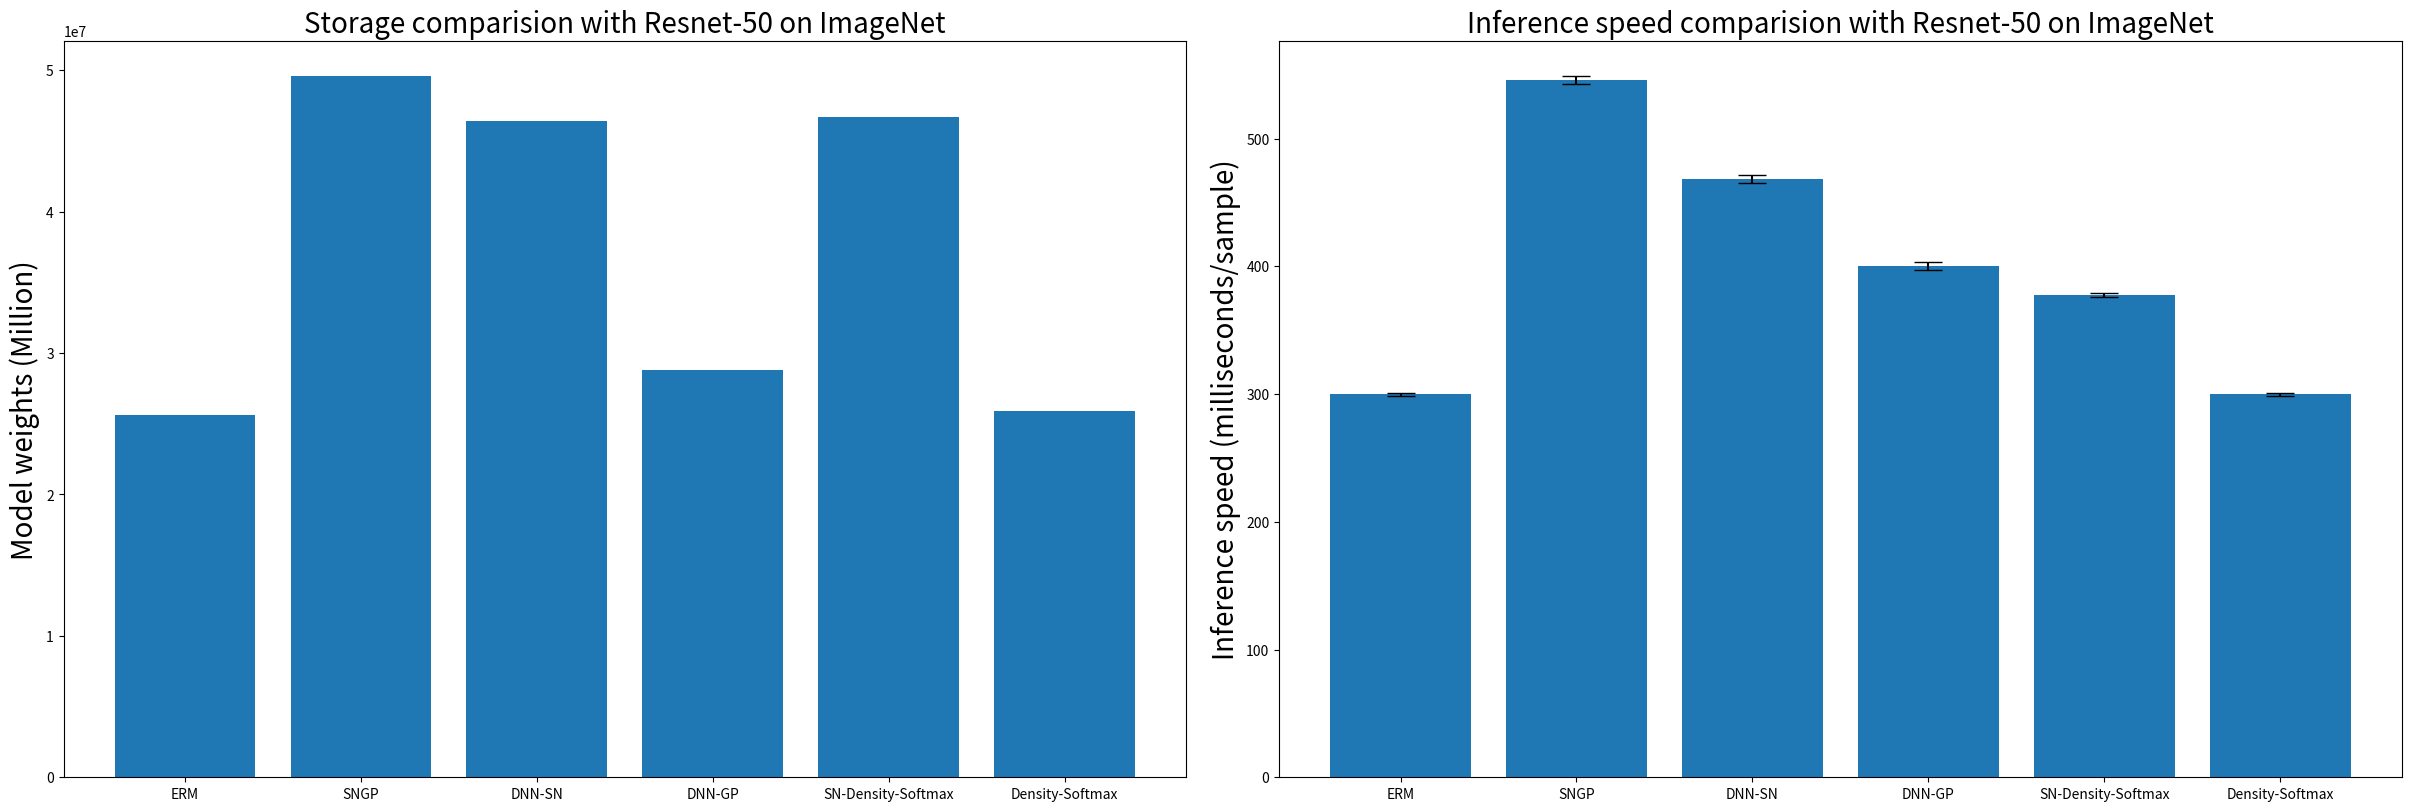

Write the Python code that produced this figure.
import pandas as pd
from matplotlib import pyplot as plt
 
fig, axs = plt.subplots(1, 2, figsize = (24, 8), constrained_layout=True)
 
axs[0].bar([0, 1, 2, 3, 4, 5], [25610152, 49604521, 46433192, 28781481, 46703192, 25880152], align='center')
axs[0].set_xticks([0, 1, 2, 3, 4, 5], ('ERM', 'SNGP', 'DNN-SN', 'DNN-GP', 'SN-Density-Softmax', 'Density-Softmax'))
axs[0].set_ylabel('Model weights (Million)', fontsize=20)
axs[0].set_title('Storage comparision with Resnet-50 on ImageNet', fontsize=20)

axs[1].bar([0, 1, 2, 3, 4, 5], [299.81, 545.70, 468.12, 400.30, 377.47, 299.90], yerr=[1.2, 3.3, 3.1, 3.2, 1.5, 1.2], align='center', ecolor='black', capsize=10)
axs[1].set_xticks([0, 1, 2, 3, 4, 5], ('ERM', 'SNGP', 'DNN-SN', 'DNN-GP', 'SN-Density-Softmax', 'Density-Softmax'))
axs[1].set_ylabel('Inference speed (milliseconds/sample)', fontsize=20)
axs[1].set_title('Inference speed comparision with Resnet-50 on ImageNet', fontsize=20)

plt.savefig("demo_scalability.pdf")